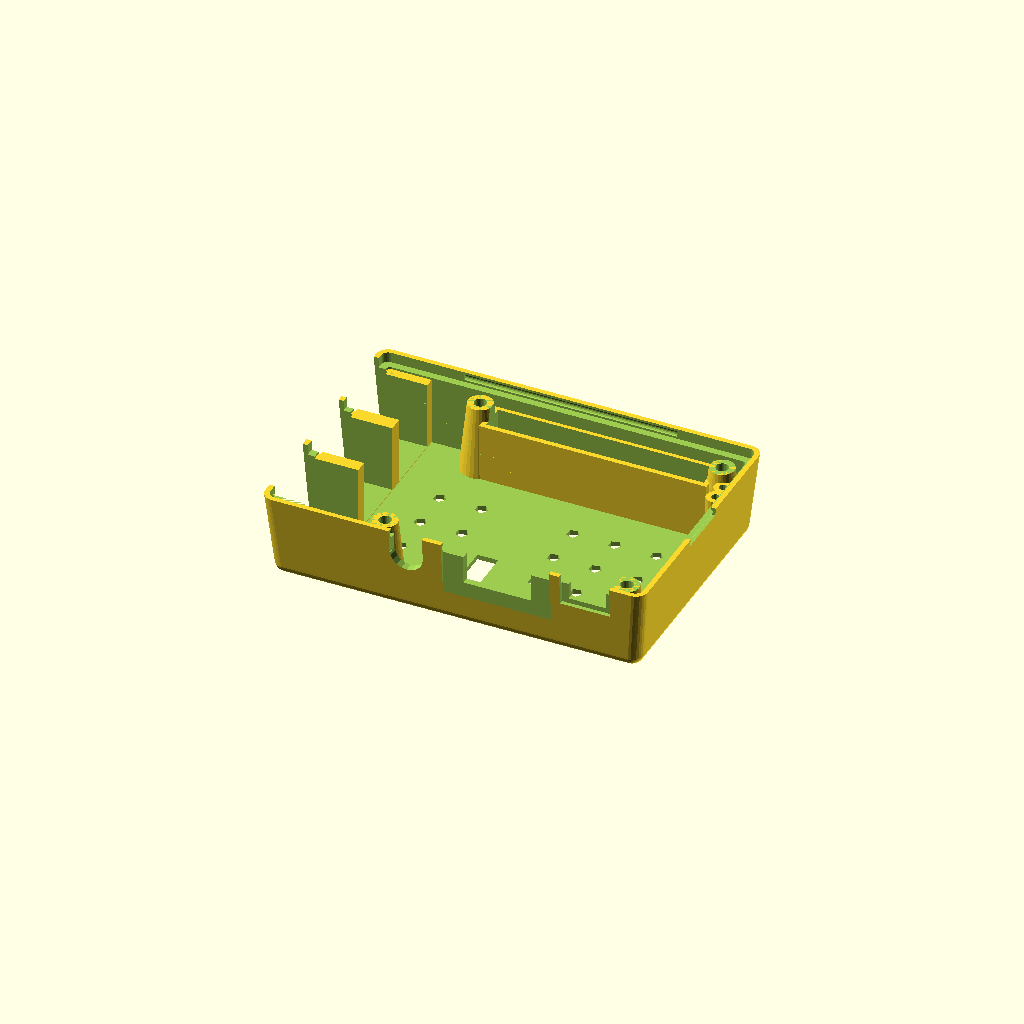
Cell 1: the model at its default parameters.
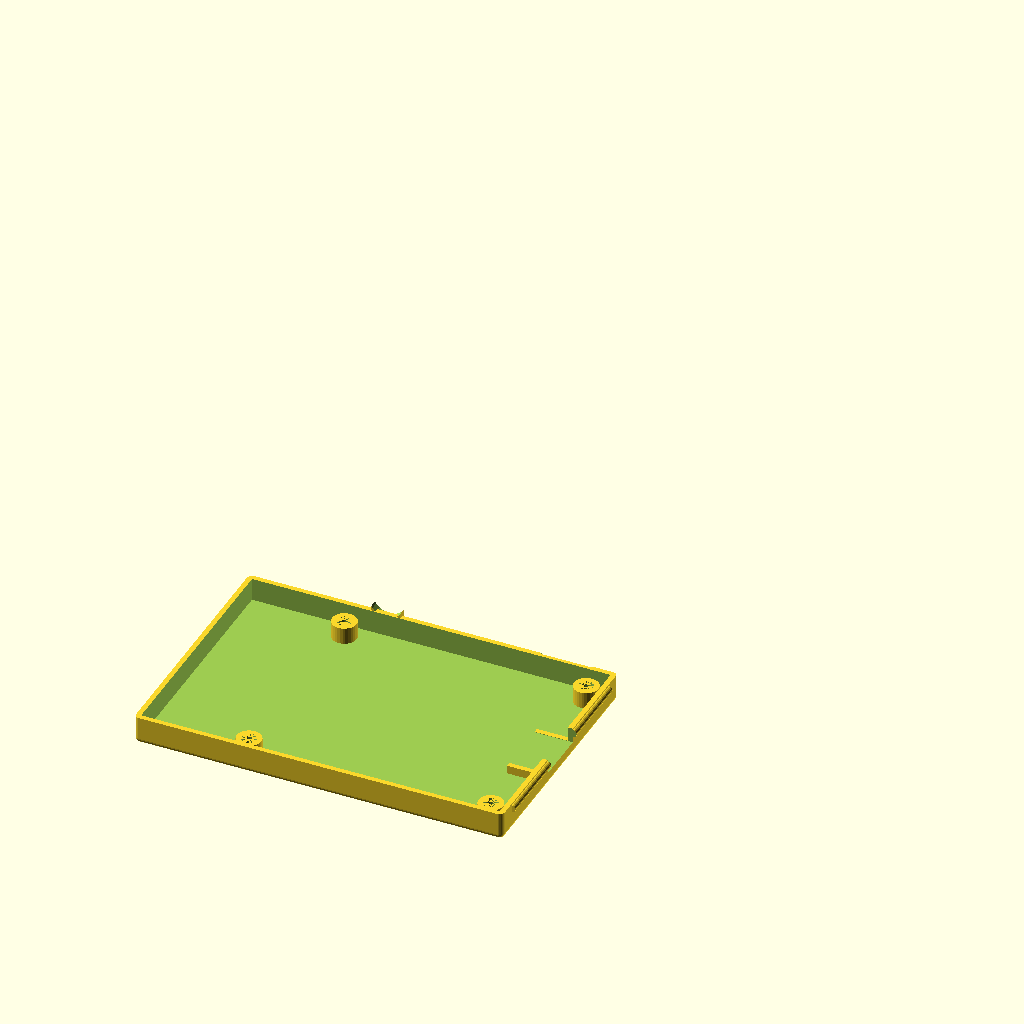
Cell 2 — part set to "bottom", the other parameters unchanged.
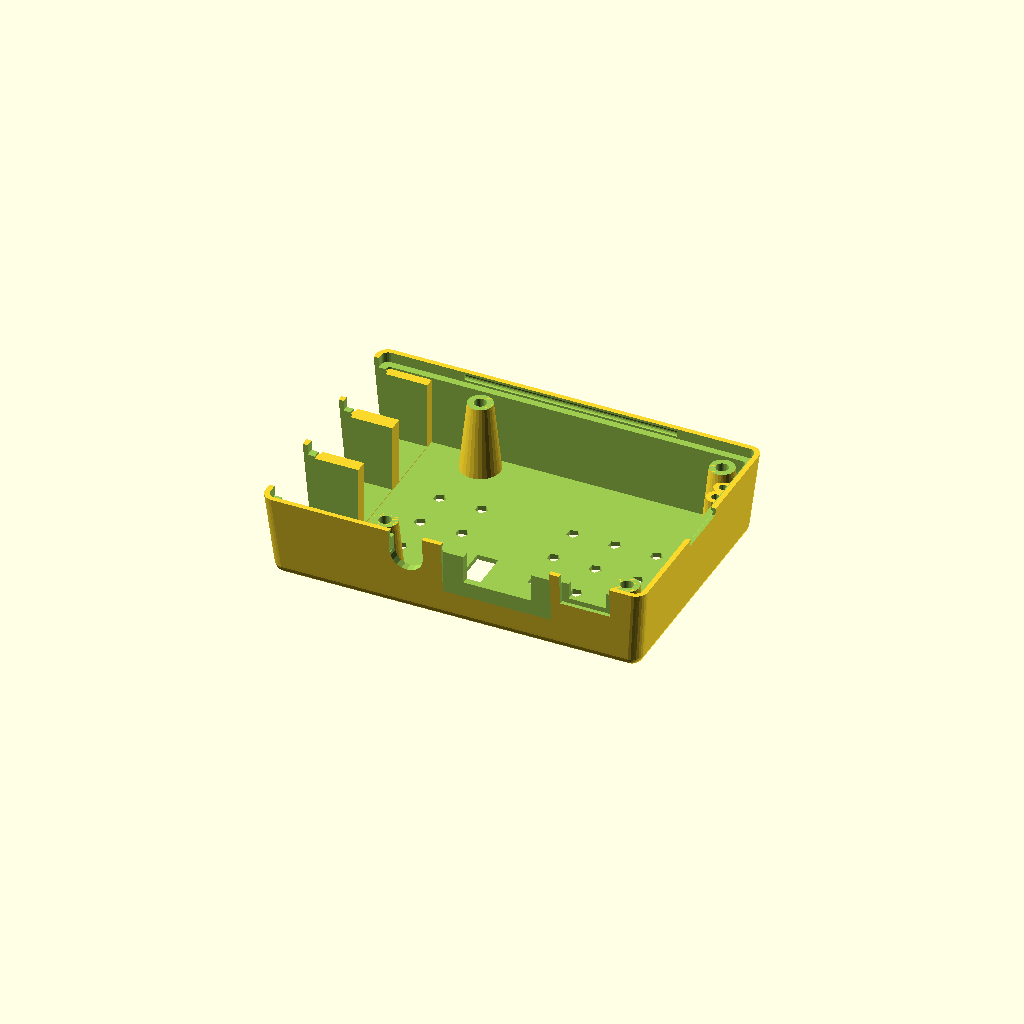
Cell 3 — have_plugrow set to 0, the other parameters unchanged.
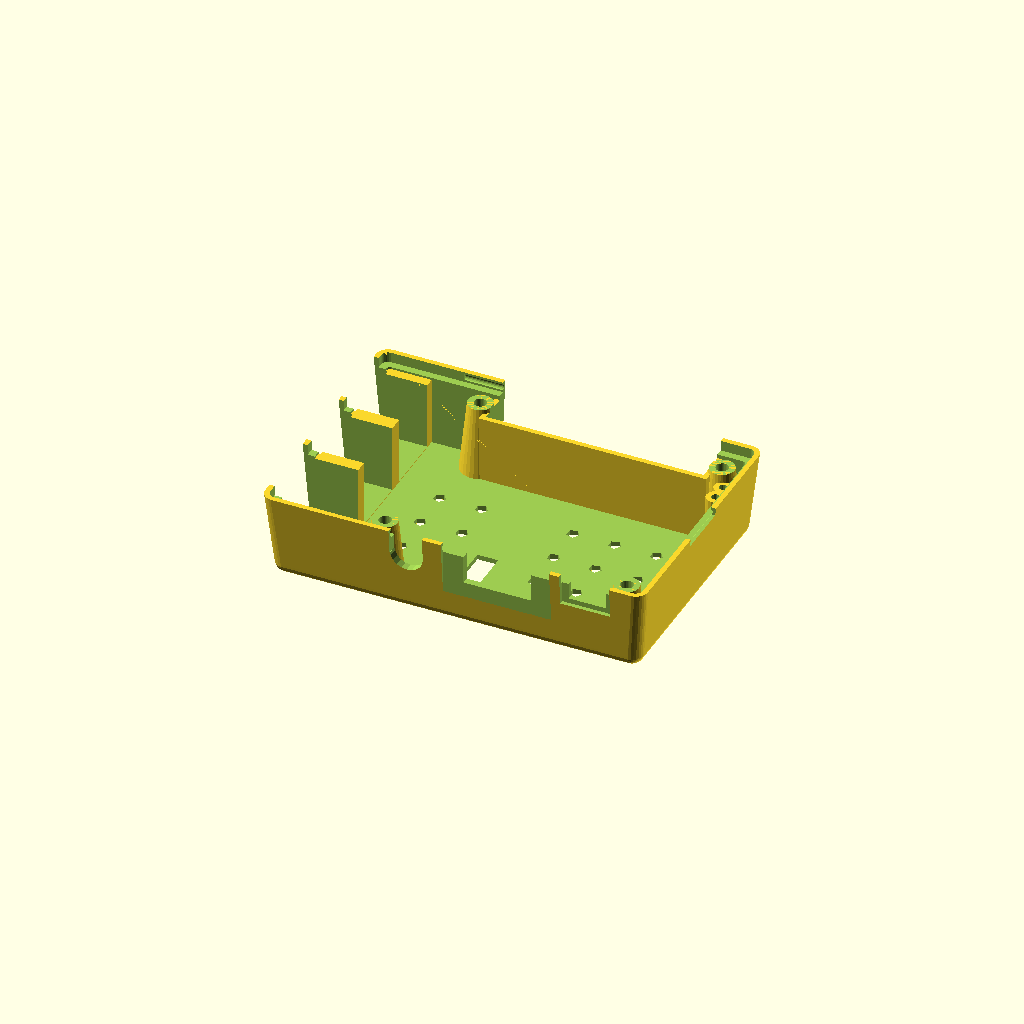
Cell 4: have_open_plugrow = 1 (everything else at default).
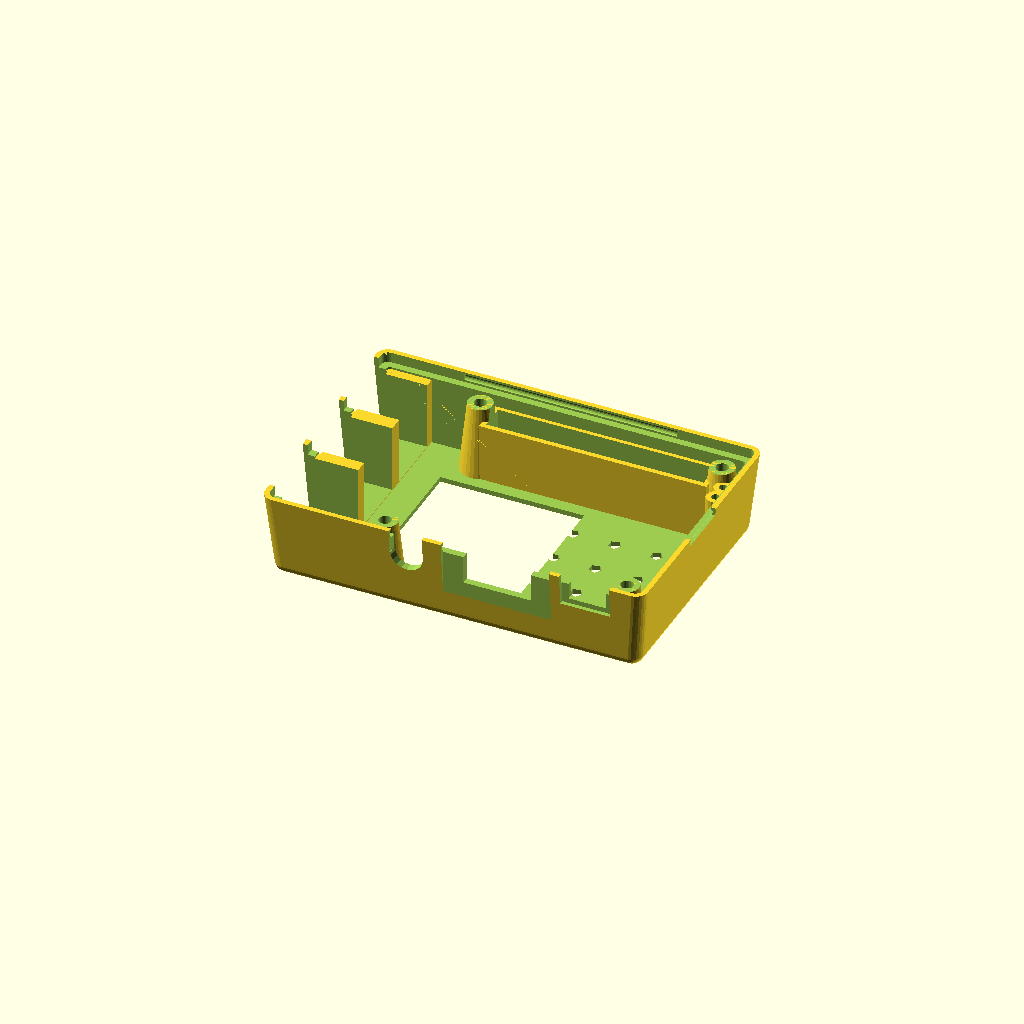
Cell 5 — have_camera set to 1, the other parameters unchanged.
All cells are drawn from one camera (rotation 55°, 0°, 25°, orthographic, colour scheme Cornfield), so only the parameter changes between them.
OpenSCAD source file openscad/spectrometer/v2/raspberry_pi_bplus.scad:
//
// raspberry pi model B+
//
// design by Egil Kvaleberg, 8 Aug 2015
//
// drawing of the B+ model, for referrence:
// https://www.raspberrypi.org/documentation/hardware/raspberrypi/mechanical/Raspberry-Pi-B-Plus-V1.2-Mechanical-Drawing.pdf
//
// notes:
// design origin is middle of PCB
//

part = "top"; // [ top, bottom, all, demo ]

have_plugrow = 1; // [ 1:true, 0:false ]
have_open_plugrow = 0; // [ 1:true, 0:false ]
have_camera = 0; // [ 1:true, 0:false ]
have_camera_cable = 1; // [ 1:true, 0:false ]
have_sdcard_support = 1; // [ 1:true, 0:false ]
have_leds = 1; // [ 1:true, 0:false ]
have_top_holes = 1; // [ 1:true, 0:false ]

/* [Hidden] */
mil2mm = 0.0254;

pcb = [85.0, 56.0, 1.5]; // main board
pcb2floor = 4.0; // 3.5
pcb2roof = 17.0; // 15.7

pcbmntdia = 3.5; // mounting holes
//pcbmntdia = 2.75; // mounting holes
pcbmnt1dx = pcb[0]/2 - 3.5;  // 
pcbmnt1dy = 3.5 - pcb[1]/2;
pcbmnt2dx = pcb[0]/2 - 3.5 - 58.0; // 
pcbmnt2dy = pcb[1]/2 - 3.5;
pcbmnthead = 6.2; // countersunk
//pcbmntthreads = 2.2;
pcbmntthreads = 3;
breakaway = 0; // have hidden hole for screw, 0 for no extra pegs 

cardsy = 12.0; // card measures 11.0
cardsz = 3.1;
cardsx = 8.0; // size of internal platform
carddy = pcb[1]/2 - 28.0;
ethersy = 16.0; // ethernet contact width
ethersz = 13.5 + 0.5;
etherdy = pcb[1]/2 - 10.25;
usbsy = 13.5; // core
usbframe = 1.0; // frame
usbsz = 15.8 + 0.5;
usb1dy = pcb[1]/2 - 29.0;
usb2dy = pcb[1]/2 - 47.0;
powerpsx = 11.0; // power plug width 
powerpsz = 4.5; // plug height
powerssx = 8.0; // power socket width 
powerssz = 3.3; // socket height
powerdz = -1.7; // for plug 
powerdx = pcb[0]/2 - 10.6; // 
hdmisx = 15.2; // hdmi contact width
hdmisz = 6.2;
hdmipsx = 25.0; // typical plug
hdmipsz = 12.0;
hdmidx = pcb[0]/2 - 32.0;
audior = 7.0; // audio contact radius
audiodz = 6.0/2; // above pcb
audiodx = pcb[0]/2 -53.5;
leddx = pcb[0]/2 - 1.3;
led1dy = 8.9 - 2.4/2 - pcb[1]/2;
led2dy = 12.9 - 2.4/2 - pcb[1]/2;
leddia = 2.0;
// BUG: fine tune, maybe add slot out of box
plugrow1 = [pcb[0]/2 - 29.0 - mil2mm*100*11, 3.5 - pcb[1]/2, 0]; // coordinates D7 pin, mid

cam_box = 34.5;

cam_cable_sz_x = 5;
cam_cable_sz_y = 18;

frame_w = 2.5; // width of lip for frame 
snap_dia = 1.8; // snap lock ridge diameter
snap_len = 50.0; // snap lock length
tol = 0.5; // general tolerance

wall = 1.2; // general wall thickness
thinwall = 0.4;
corner_r = wall; // casing corner radius
corner2_r = wall+tol+wall; // corners of top casing
d = 0.01;

extra_y = 0; // extra space in y

module nut(af, h) { // af is 2*r
	cylinder(r=af/2/cos(30), h=h, $fn=6);
}

module c_cube(x, y, z) {
	translate([-x/2, -y/2, 0]) cube([x, y, z]);
}

module cr_cube(x, y, z, r) {
	hull() {
		for (dx=[-1,1]) for (dy=[-1,1]) translate([dx*(x/2-r), dy*(y/2-r), 0]) cylinder(r=r, h=z, $fn=20);
	}
}

module cr2_cube(x, y, z, r1, r2) {
	hull() {
		for (dx=[-1,1]) for (dy=[-1,1]) translate([dx*(x/2-r1), dy*(y/2-r1), 0]) cylinder(r1=r1, r2=r2, h=z, $fn=20);
	}
}

module bottom() {
	module snap2(ex, both) {
		if (both) translate([pcb[0]/2+tol+wall+ex, -snap_len/2, wall+pcb2floor+pcb[2]-frame_w/2]) rotate([-90, 0, 0]) cylinder(r=snap_dia/2, h=snap_len, $fs=0.3);
		if (both) translate([-snap_len/2, pcb[1]/2+tol+wall, wall+pcb2floor+pcb[2]-frame_w/2]) rotate([0, 90, 0]) cylinder(r=snap_dia/2, h=snap_len, $fs=0.3);
	}
    module plugs(extra) { 
        z0 = wall+pcb2floor+pcb[2];
        // card slot
        translate([pcb[0]/2 - cardsx/2, carddy, wall+pcb2floor+pcb[2]-cardsz-extra]) 
			c_cube(cardsx + 19.9, cardsy+2*extra, cardsz+2*extra);
        // power plug (near side)
        translate([powerdx, pcb[1]/2+2.1*wall, z0+powerdz-extra]) 
			c_cube(powerpsx+2*extra, 2*wall, powerpsz+2*extra+frame_w);
        // hdmi socket (near side)
        translate([hdmidx, pcb[1]/2+19.9/2-8.25/2, -extra-frame_w]) 
			c_cube(hdmipsx+2*extra, 8.25, hdmipsz+2*extra+frame_w);    
    }
    module plugs_add() { 
        z0 = wall+pcb2floor+pcb[2];
        // audio plug (near side)
        difference() /*/ color("green")*/ {
            translate([audiodx, pcb[1]/2 + 1.4*wall, z0-snap_dia/2-tol]) 
                c_cube(audior, 1.6*wall, audiodz+snap_dia);
            translate([audiodx, pcb[1]/2 + wall/2 - d, z0+audiodz]) 
                rotate([-90, 0, 0]) cylinder(r=audior/2+tol, h=1.8*wall+2*d, $fn=20);
        }
        // card slot
        if (have_sdcard_support) difference () {
            translate([pcb[0]/2 + tol + d - cardsx/2, carddy, 0]) 
                c_cube(cardsx, cardsy+2*tol+2*wall, wall+frame_w-tol);
            plugs(tol);
        }
    }

	module add() {
		hull () for (x = [-1, 1]) for (y = [-1, 1])
			translate([x*(pcb[0]/2+tol+wall-corner_r) + (x>0 ? extra_y : 0), y*(pcb[1]/2+tol+wall-corner_r), corner_r]) {
				sphere(r = corner_r, $fs=0.3);
				cylinder(r = corner_r, h = wall+pcb2floor+pcb[2]-corner_r, $fs=0.3);
		}
		snap2(0, true);
        rotate([0, 0, 180]) snap2(0, false);
	}
	module sub() {
        module pedestal(dx, dy, hg, dia) {
            translate([dx, dy, wall]) {
				cylinder(r = dia/2+wall, h = hg, $fs=0.2);
                // pegs through pcb mount holes
                if (breakaway > 0) translate([0, 0, hg]) 
                        cylinder(r = dia/2 - tol, h = pcb[2]+d, $fs=0.2);
            }
        }
        module pedestal_hole(dx, dy, hg, dia) {
            translate([dx, dy, breakaway]) {	
				cylinder(r = dia/2, h = wall+hg-2*breakaway, $fs=0.2);
				cylinder(r = 1.0/2, h = wall+hg+pcb[2]+d, $fs=0.2); // needed to 'expose' internal structure so it dows not get removed
				cylinder(r1 = pcbmnthead/2 - breakaway, r2 = 0, h = pcbmnthead/2 - breakaway, $fs=0.2); // countersunk head
		    }
        }
		difference () {
			// pcb itself
			translate([-(pcb[0]/2+tol), -(pcb[1]/2+tol), wall])
				cube([2*tol+pcb[0], 2*tol+pcb[1], pcb2floor+pcb[2]+d]);
			// less pcb mount pedestals 
            for (dx = [pcbmnt1dx,pcbmnt2dx]) for (dy = [pcbmnt1dy,pcbmnt2dy]) 
                pedestal(dx, dy, pcb2floor, pcbmntdia);
		}
		// hole for countersunk pcb mounting screws, hidden (can be broken away)
        for (dx = [pcbmnt1dx,pcbmnt2dx]) for (dy = [pcbmnt1dy,pcbmnt2dy]) 
            pedestal_hole(dx, dy, pcb2floor, pcbmntdia);
        plugs(tol);
	}
	difference () {
		add();
		sub();
	}
    plugs_add();
    
    //color("red") plugs(0);
}

// Z base is top of pcb
module top() {
	module snap2(ex, both) {
		if (both) translate([pcb[0]/2+tol+wall+ex, -snap_len/2-tol, -frame_w/2]) rotate([-90, 0, 0]) cylinder(r=snap_dia/2, h=snap_len+2*tol, $fs=0.3);
		translate([-snap_len/2-tol, pcb[1]/2+tol+wall, -frame_w/2]) rotate([0, 90, 0]) cylinder(r=snap_dia/2, h=snap_len+2*tol, $fs=0.3);
	}
    module plugs(extra) { 
        module usb_plug(dy) {
            translate([-pcb[0]/2, dy, -extra-frame_w]) 
				c_cube(19.9, usbsy+2*extra, usbsz+2*extra+frame_w);
            translate([-pcb[0]/2 -19.9/2, dy, -extra-frame_w]) 
				c_cube(19.9, usbsy+2*usbframe+2*extra, usbsz+2*extra+frame_w+2*usbframe/2);
        }
        // card slot
        translate([pcb[0]/2, carddy, -cardsz-extra - 1.2]) // fudge 
			c_cube(19.9, cardsy+2*extra, cardsz+2*extra);
        // power socket (near side)
        translate([powerdx, pcb[1]/2, -extra-frame_w]) 
			c_cube(powerssx+2*extra, 19.9, powerssz+2*extra+frame_w);
        // room for power plug
        translate([powerdx, pcb[1]/2+9.9/2+wall*1.4, -extra-frame_w]) 
			c_cube(powerpsx+2*extra, 9.9, powerpsz+2*extra+frame_w);
       // ether plug 
        translate([-pcb[0]/2, etherdy, -extra-frame_w]) 
			c_cube(19.9, ethersy+2*extra, ethersz+2*extra+frame_w); // use half tol horizontally, seems to be enough
       // usb plugs
       usb_plug(usb1dy);
       usb_plug(usb2dy);
        // hdmi socket (near side)
        translate([hdmidx, pcb[1]/2, -extra-frame_w]) 
			c_cube(hdmisx+2*extra, 19.9, hdmisz+2*extra+frame_w);
        translate([hdmidx, pcb[1]/2+19.9/2-7.8/2, -extra-frame_w]) 
			c_cube(hdmipsx+2*extra, 7.8, hdmipsz+2*extra+frame_w);
        // audio plug (near side)
        translate([audiodx, pcb[1]/2 + 19.9/2, audiodz]) 
			rotate([90, 0, 0]) cylinder(r=audior/2+extra, h=19.9, $fn=20);
        translate([audiodx, pcb[1]/2, -extra-frame_w]) 
			c_cube(audior+2*extra, 19.9, audiodz+2*extra+frame_w);
        // camera opening
        if (have_camera)
          translate([-8.0, 0, pcb2roof - extra]) 
            c_cube(cam_box, cam_box, wall+2*extra);
        // camera cable opening
        if (have_camera_cable)
          translate([-3, 16, pcb2roof - extra]) 
            c_cube(cam_cable_sz_x, cam_cable_sz_y+2, wall+2*extra);
        // holes for bolts
        if (have_top_holes) {
          for(x=[30,20,10,-12,-22]) {
            for(y=[-10,0,10,x>0 ? 20 : 10]) {
              translate([x, y, pcb2roof - extra]) {
                cylinder(d=3, h=20, center=true);
              }
            }
          }
        }
    }

	module add() {
		hull () for (x = [-1, 1]) for (y = [-1, 1]) {
			translate([x*(pcb[0]/2+tol+wall-corner_r) + (x>0 ? extra_y : 0), y*(pcb[1]/2+tol+wall-corner_r), -frame_w]) 
				cylinder(r = corner_r+tol+wall, h = d, $fs=0.3); // include frame
			translate([x*(pcb[0]/2+tol+wall-corner2_r) + (x>0 ? extra_y : 0), y*(pcb[1]/2+tol+wall-corner2_r), pcb2roof+wall-corner2_r]) 
					sphere(r = corner2_r, $fs=0.3);	
		}
    
	}

	module sub() { 
		module plugrow_frame(xy, start, pins) {
			frmheight = 3.0;
            echo((pcb[1]/2+xy[1]));
			if (have_open_plugrow) translate([xy[0]+(start+(pins-1)/2)*2.56, xy[1]-(pcb[1]/2+xy[1]-2.56)/2, 1.0]) 
				c_cube(pins*2.56+2*tol+2*wall, (pcb[1]/2+xy[1]-2.56)+2*2.56+2*tol+2*wall, pcb2roof-1.0);
            else translate([xy[0]+(start+(pins-1)/2)*2.56, xy[1], frmheight]) 
				c_cube(pins*2.56+2*tol+2*wall, 2*2.56+2*tol+2*wall, pcb2roof-frmheight);
            
       }
		module plugrow_hole(xy, start, pins) {
            if (have_open_plugrow) translate([xy[0]+(start+(pins-1)/2)*2.56, xy[1]-9.9/2, -frame_w-d]) 
				c_cube(pins*2.56+2*tol, 2*2.56+2*tol+9.9, pcb2roof+wall+pcb[0]+frame_w);
			else translate([xy[0]+(start+(pins-1)/2)*2.56, xy[1], 0]) 
				c_cube(pins*2.56+2*tol, 2*2.56+2*tol, pcb2roof+wall);
        }
        module led_frame(dy) {
			frmheight = 2.0;
        translate([leddx, dy, frmheight]) {
          cylinder(r=leddia/2+wall, h=pcb2roof+d-frmheight, $fn=16);
        }
      }
        module led_hole(dy) {
			translate([leddx, dy, 0]) 
				cylinder(r=leddia/2-d, h=pcb2roof+wall+d, $fn=16);
            
        }
		// room for bottom case within frame 
		hull () for (x = [-1, 1]) for (y = [-1, 1])
			translate([x*(pcb[0]/2+tol+wall-corner_r) + (x>0 ? extra_y : 0), y*(pcb[1]/2+tol+wall-corner_r), -frame_w-d]) 
                cylinder(r = corner_r+tol, h = d+frame_w, $fs=0.3); 
		// snap lock
		snap2(0, true);
		rotate([0, 0, 180]) snap2(0, false);
		difference() { 
			// room for pcb
			translate([0, 0, -d]) cr_cube(2*tol+pcb[0], 2*tol+pcb[1], d+pcb2roof, 1.0);
			union () { // subtract from pcb:
				// plug rows
				if (have_plugrow || have_open_plugrow) 
					plugrow_frame(plugrow1, 0, 20);
                // leds
				if (have_leds) {
					led_frame(led1dy);
                    led_frame(led2dy);
                }
                // strengthing frame around usb and ether
                translate([-pcb[0]/2, 0, tol]) 
				c_cube(19.9-2*d, pcb[1]+2*tol+2*d, usbsz+2*tol+frame_w);
                
                // pegs
                for (dx = [pcbmnt1dx,pcbmnt2dx]) for (dy = [pcbmnt1dy,pcbmnt2dy]) translate([dx, dy, 0]) {
                    cylinder(r1 = pcbmntdia/2 +wall, r2 = pcbmntdia/2 +2.5*wall, h = pcb2roof, $fs=0.2);
                }   
			}

		}
        // hole for usb, ether and power
        plugs(tol);
		// plug rows
		if (have_plugrow || have_open_plugrow) 
			plugrow_hole(plugrow1, 0, 20);
        // leds
		if (have_leds) {
			led_hole(led1dy);
            led_hole(led2dy);
        }
        // peg holes
        for (dx = [pcbmnt1dx,pcbmnt2dx]) for (dy = [pcbmnt1dy,pcbmnt2dy]) translate([dx, dy, 0]) {
            translate([0, 0, -d]) cylinder(r = pcbmntthreads/2, h = pcb2roof, $fs=0.2); // hole
        }
	}
	difference () {
		add();
		sub();
	}
    
    if (part == "demo") 
        color("red") plugs(0); 
} 


//

if (part=="demo") { bottom(); translate([0, 0, wall+pcb2floor+pcb[2]]) top(); }
if (part=="bottom" || part=="all") translate([0, -35, 0]) bottom();
if (part=="top" || part=="all") translate([-0, 35, pcb2roof+tol+wall]) rotate([180,0,0]) top();

	
Customizer parameters (derived from the source; name, type, default, range or options):
part: string, default "top", options "top", "bottom", "all", "demo"
have_plugrow: number, default 1, options 1, 0
have_open_plugrow: number, default 0, options 1, 0
have_camera: number, default 0, options 1, 0
have_camera_cable: number, default 1, options 1, 0
have_sdcard_support: number, default 1, options 1, 0
have_leds: number, default 1, options 1, 0
have_top_holes: number, default 1, options 1, 0
